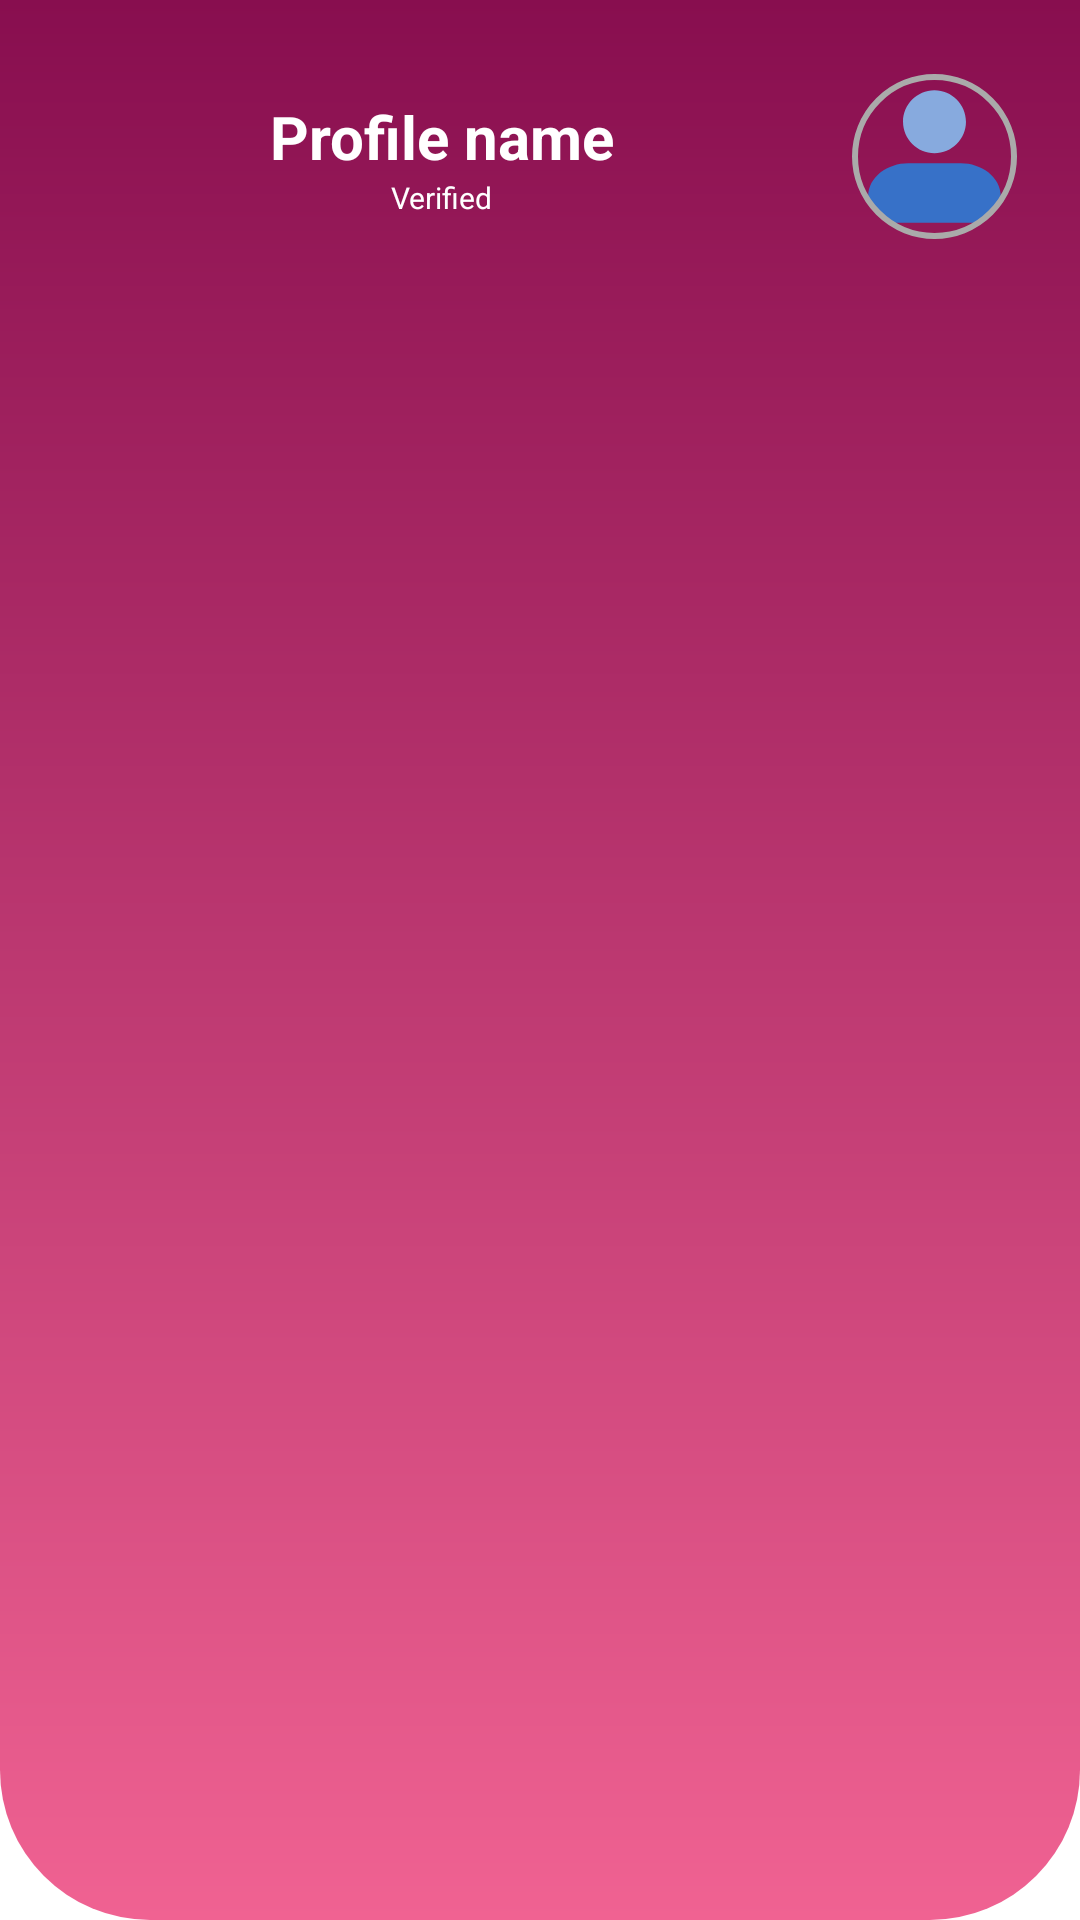

Write the Android layout XML for this screen, with the resource values it uses.
<!-- AndroidManifest.xml: application theme Theme.My_PFE -->
<!-- res/layout/nava_heder.xml -->
<?xml version="1.0" encoding="utf-8"?>
<LinearLayout xmlns:android="http://schemas.android.com/apk/res/android"
    xmlns:tools="http://schemas.android.com/tools"
    android:layout_width="match_parent"
    android:layout_height="wrap_content"
    xmlns:app="http://schemas.android.com/apk/res-auto"
    android:orientation="horizontal"
    android:background="@drawable/toolbar_background">
    <LinearLayout
        android:orientation="horizontal"
        android:padding="16dp"
        android:layout_width="match_parent"
        android:layout_height="wrap_content">
        <LinearLayout
            android:layout_weight="1"
            android:layout_gravity="center"
            android:gravity="center"
            android:layout_margin="16dp"
            android:orientation="vertical"
            android:layout_width="0dp"
            android:layout_height="wrap_content">

            <TextView
                android:id="@+id/fullname"
                android:layout_width="wrap_content"
                android:layout_height="wrap_content"
                android:text="Profile name"
                android:textColor="@color/white"
                android:textSize="20sp"
                android:textStyle="bold|normal" />

            <TextView
                android:text="Verified"
                android:textSize="10sp"
                android:textStyle="normal"
                android:textColor="@color/white"
                android:layout_width="wrap_content"
                android:layout_height="wrap_content"
                tools:ignore="SmallSp" />

        </LinearLayout>
        <com.google.android.material.imageview.ShapeableImageView
            android:layout_gravity="center"
            android:scaleType="centerCrop"
            android:src="@drawable/profile"
            app:shapeAppearanceOverlay="@style/Circular"
            app:strokeWidth="2dp"
            android:padding="6dp"
            app:strokeColor="@android:color/darker_gray"
            android:layout_width="65dp"
            android:layout_height="65dp"/>


    </LinearLayout>

</LinearLayout>
<!-- resources referenced by this layout -->
<resources>
  <color name="white">#FFFFFFFF</color>
  <!-- drawable profile (drawable) -->
  <vector xmlns:android="http://schemas.android.com/apk/res/android"
      android:width="24dp"
      android:height="24dp"
      android:viewportWidth="6.35"
      android:viewportHeight="6.35">
    <path
        android:pathData="M2.1173,3.4397C1.3228,3.4396 0.529,3.9688 0.5292,4.7621v0.5879c0,0.2827 0.1942,0.4707 0.5294,0.4707h4.2329c0.3324,0 0.5294,-0.204 0.5294,-0.4707V4.7621C5.8207,3.9688 5.027,3.4396 4.2327,3.4397Z"
        android:strokeLineJoin="round"
        android:strokeWidth="0.529225"
        android:fillColor="#3771c8"
        android:strokeColor="#00000000"
        android:fillType="nonZero"
        android:strokeLineCap="round"/>
    <path
        android:pathData="M3.1659,0.5292C2.4784,0.5342 1.9183,1.0985 1.9183,1.7861c-0,0.691 0.5659,1.2569 1.2569,1.2569 0.691,0 1.2569,-0.5659 1.2569,-1.2569 0,-0.6907 -0.5653,-1.2563 -1.2559,-1.2569 -0.003,-0 -0.0063,-0 -0.0093,0a0.2646,0.2646 0,0 0,-0.001 0z"
        android:strokeLineJoin="round"
        android:strokeWidth="0.529225"
        android:fillColor="#87aade"
        android:strokeColor="#00000000"
        android:fillType="nonZero"
        android:strokeLineCap="round"/>
  </vector>
  <!-- drawable toolbar_background (drawable) -->
  <?xml version="1.0" encoding="utf-8"?>
  <shape
      android:shape="rectangle"
      xmlns:android="http://schemas.android.com/apk/res/android" >
  
      <gradient
          android:angle="90"
          android:startColor="#f06292"
          android:centerColor="#880e4f"
          android:endColor="#4a148c"
          android:centerX="45"
          android:centerY="45"
          />
      <corners
          android:bottomRightRadius="50dp"
          android:bottomLeftRadius="50dp"/>
  </shape>
  <style name="Circular">
          <item name="cornerSize">50%</item>
      </style>
  <style name="Theme.My_PFE" parent="Theme.MaterialComponents.DayNight.NoActionBar">
          
          <item name="colorPrimary">@color/purple_500</item>
          <item name="colorPrimaryVariant">@color/purple_700</item>
          <item name="colorOnPrimary">@color/white</item>
          
          <item name="colorSecondary">@color/purple_500</item>
          <item name="colorSecondaryVariant">@color/teal_700</item>
          <item name="colorOnSecondary">@color/white</item>
          
          <item name="android:statusBarColor">?attr/colorPrimaryVariant</item>
          
      </style>
  <color name="purple_500">#4A00E0</color>
  <color name="purple_700">#000000</color>
  <color name="teal_700">#FF018786</color>
</resources>
